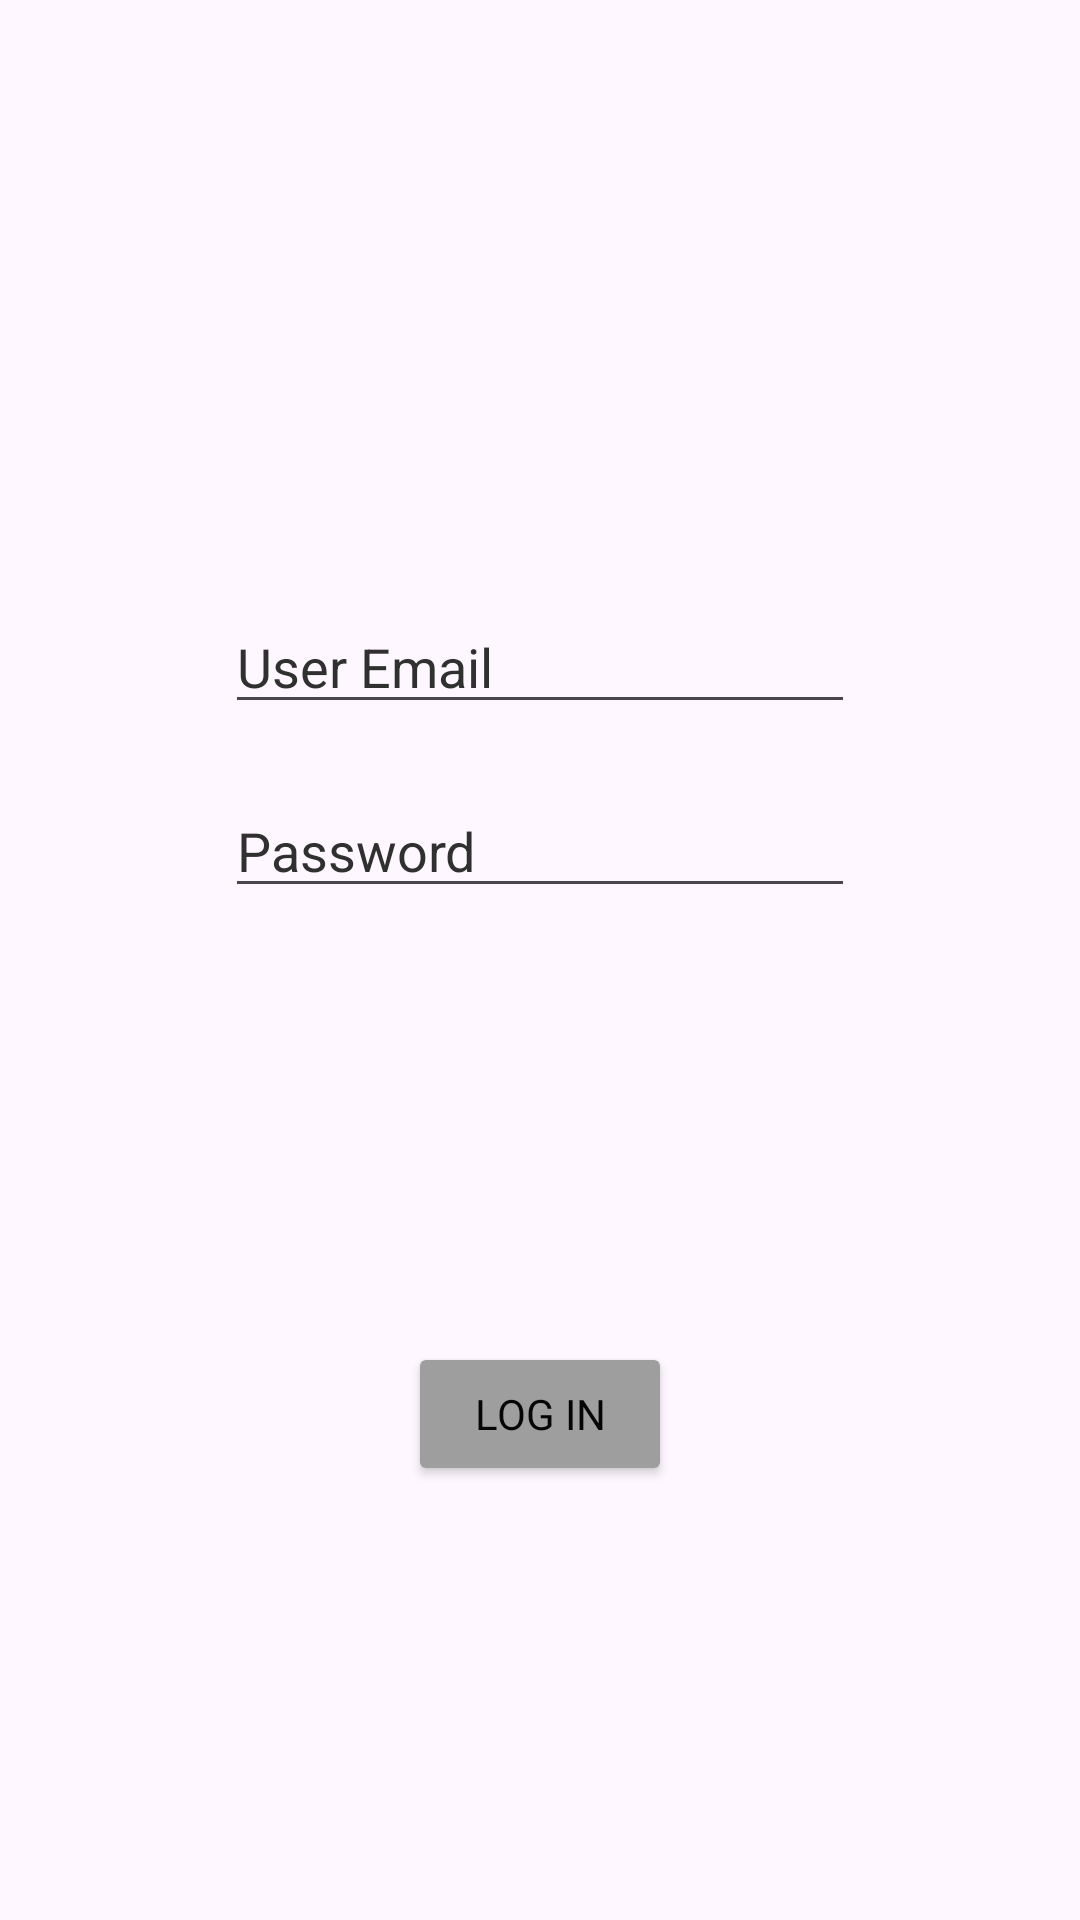

Layout XML and referenced resources for this Android screen:
<!-- AndroidManifest.xml: application theme Theme.StoryEnglish -->
<!-- res/layout/log_in_fragment.xml -->
<?xml version="1.0" encoding="utf-8"?>
<androidx.constraintlayout.widget.ConstraintLayout xmlns:android="http://schemas.android.com/apk/res/android"
    xmlns:app="http://schemas.android.com/apk/res-auto"
    xmlns:tools="http://schemas.android.com/tools"
    android:layout_width="match_parent"
    android:layout_height="match_parent">

    <EditText
        android:id="@+id/loginUserEmailText"
        android:layout_width="wrap_content"
        android:layout_height="wrap_content"
        android:ems="10"
        android:fontFamily="sans-serif"
        android:hint="@string/user_email"
        android:textColorHint="@color/example"
        app:layout_constraintStart_toStartOf="parent"
        app:layout_constraintEnd_toEndOf="parent"
        app:layout_constraintTop_toTopOf="parent"
        android:layout_marginTop="200dp"
        app:layout_constraintBottom_toTopOf="@+id/loginPasswordText"
        />

    <EditText
        android:id="@+id/loginPasswordText"
        android:layout_width="wrap_content"
        android:layout_height="wrap_content"
        android:layout_marginTop="20dp"
        android:ems="10"
        android:fontFamily="sans-serif"
        android:textColorHint="@color/example"
        android:hint="@string/password"
        android:inputType="text"
        app:layout_constraintEnd_toEndOf="parent"
        app:layout_constraintStart_toStartOf="parent"
        app:layout_constraintTop_toBottomOf="@+id/loginUserEmailText" />

    <Button
        android:id="@+id/logInButton"
        android:layout_width="wrap_content"
        android:layout_height="wrap_content"
        android:text="Log In"
        android:onClick="logIn"
        android:fontFamily="sans-serif"
        android:textColor="@color/buttontext"
        android:backgroundTint="@color/buttoncolor"
        app:layout_constraintBottom_toBottomOf="parent"
        app:layout_constraintEnd_toEndOf="parent"
        app:layout_constraintStart_toStartOf="parent"
        app:layout_constraintTop_toBottomOf="@+id/loginPasswordText" />
</androidx.constraintlayout.widget.ConstraintLayout>
<!-- resources referenced by this layout -->
<resources>
  <color name="buttoncolor">#9E9E9E</color>
  <color name="buttontext">#050505</color>
  <color name="example">#303030</color>
  <string name="password">Password</string>
  <string name="user_email">User Email</string>
  <style name="Theme.StoryEnglish" parent="Base.Theme.StoryEnglish" />
  <style name="Base.Theme.StoryEnglish" parent="Theme.Material3.DayNight">
          
          
      </style>
</resources>
